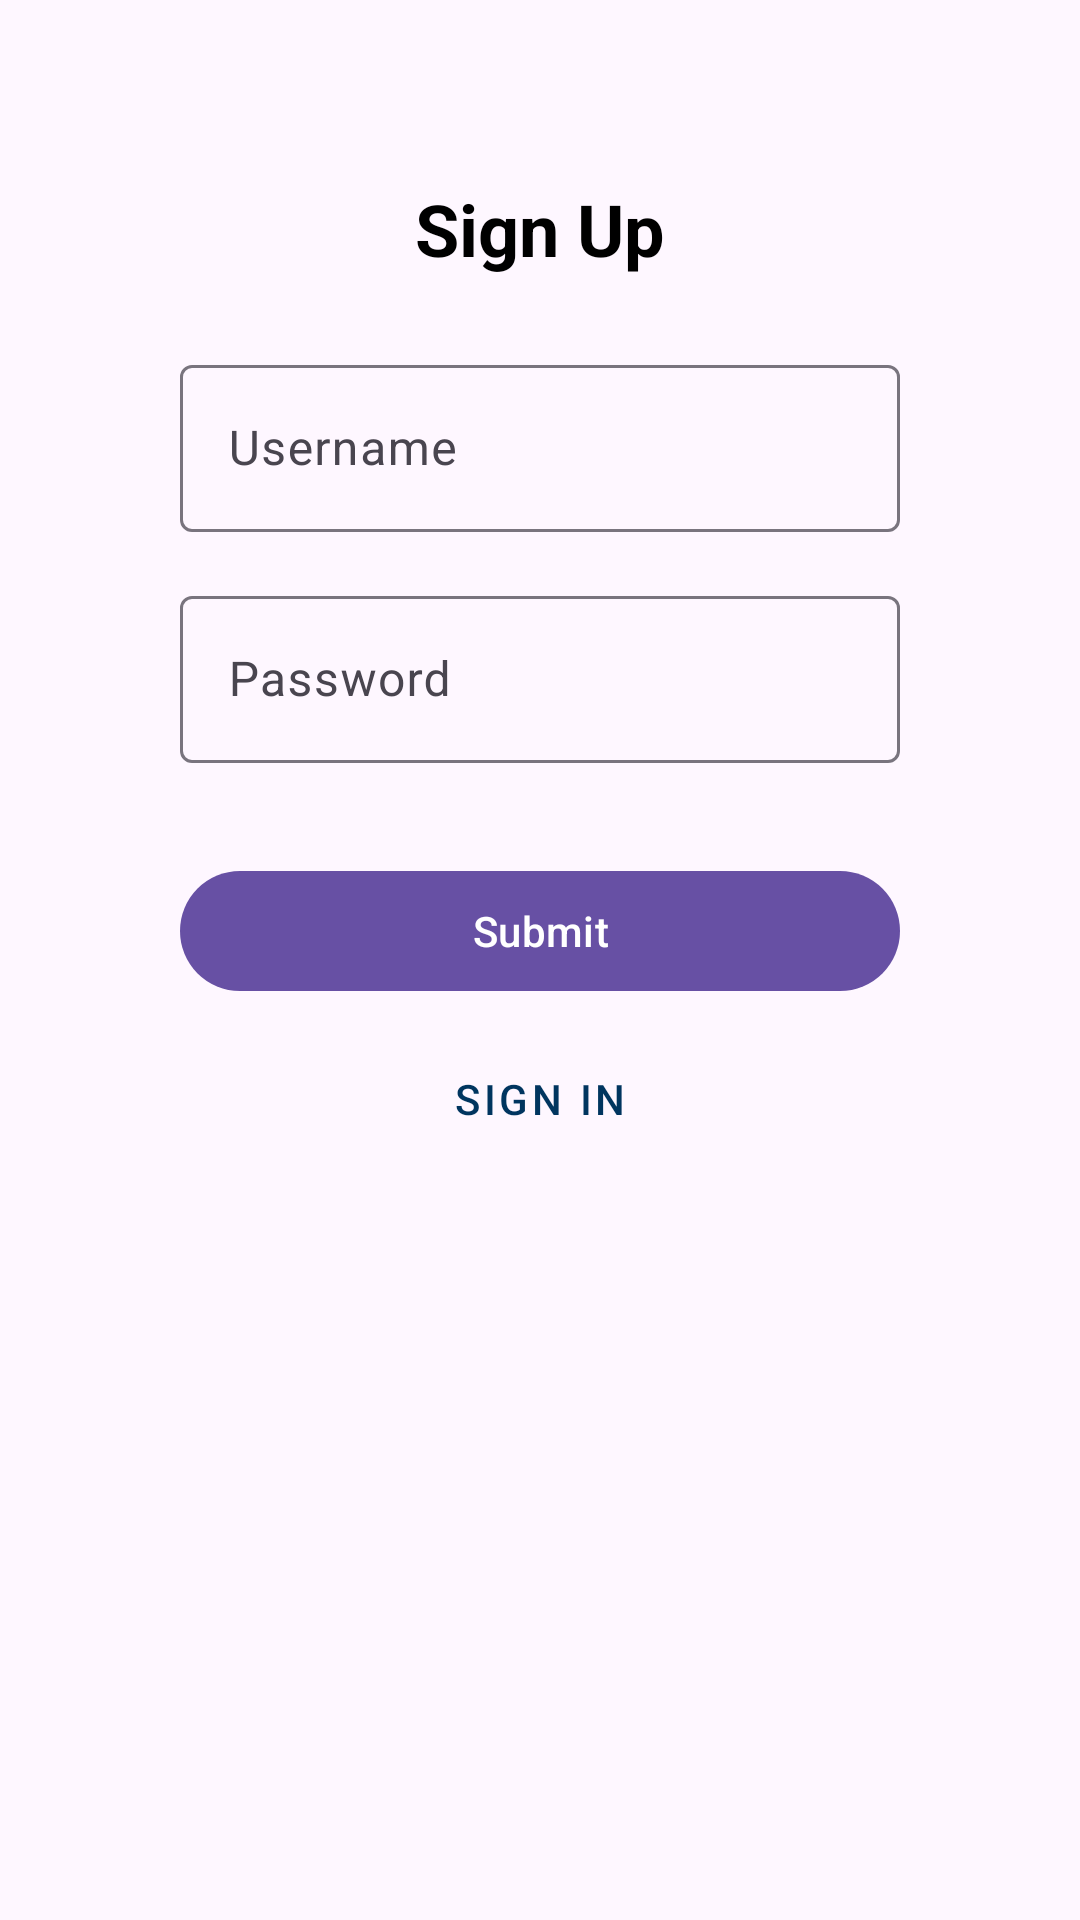

Android layout source for this screen:
<!-- AndroidManifest.xml: application theme Theme.SkyVoyage -->
<!-- res/layout/activity_register.xml -->
<?xml version="1.0" encoding="utf-8"?>
<LinearLayout xmlns:android="http://schemas.android.com/apk/res/android"
    xmlns:app="http://schemas.android.com/apk/res-auto"
    xmlns:tools="http://schemas.android.com/tools"
    android:layout_width="match_parent"
    android:layout_height="match_parent"
    android:padding="60dp"
    android:orientation="vertical"
    tools:context=".RegisterActivity">

    
    <TextView
        android:layout_width="match_parent"
        android:layout_height="wrap_content"
        android:gravity="center"
        android:text="Sign Up"
        android:textColor="@color/black"
        android:textSize="24sp"
        android:textStyle="bold"
        android:paddingBottom="24dp"/>

    
    <com.google.android.material.textfield.TextInputLayout
        android:layout_width="match_parent"
        android:layout_height="wrap_content"
        android:hint="Username"
        android:paddingBottom="16dp">

        <com.google.android.material.textfield.TextInputEditText
            android:id="@+id/et_username"
            android:layout_width="match_parent"
            android:layout_height="wrap_content"/>
    </com.google.android.material.textfield.TextInputLayout>

    
    <com.google.android.material.textfield.TextInputLayout
        android:layout_width="match_parent"
        android:layout_height="wrap_content"
        android:hint="Password"
        android:paddingBottom="16dp">

        <com.google.android.material.textfield.TextInputEditText
            android:id="@+id/et_password"
            android:layout_width="match_parent"
            android:layout_height="wrap_content"
            android:inputType="textPassword"/>
    </com.google.android.material.textfield.TextInputLayout>

    
    <com.google.android.material.button.MaterialButton
        android:id="@+id/btn_submit"
        android:layout_width="match_parent"
        android:layout_height="wrap_content"
        android:layout_marginTop="16dp"
        android:text="Submit"/>

    
    <com.google.android.material.button.MaterialButton
        android:id="@+id/btn_login"
        android:layout_width="match_parent"
        android:layout_height="wrap_content"
        android:layout_marginTop="8dp"
        android:text="Sign In"
        android:textColor="@color/expedia_blue"
        style="@style/Widget.MaterialComponents.Button.TextButton"/>
</LinearLayout>
<!-- resources referenced by this layout -->
<resources>
  <color name="black">#000000</color>
  <color name="expedia_blue">#00355F</color>
  <style name="Theme.SkyVoyage" parent="Base.Theme.SkyVoyage" />
  <style name="Base.Theme.SkyVoyage" parent="Theme.Material3.DayNight.NoActionBar">
          
          
          <item name="colorPrimary">@color/expedia_blue</item>
          <item name="colorPrimaryVariant">@color/expedia_blue_dark</item>
          <item name="colorOnPrimary">@color/white</item>
          <item name="colorSecondary">@color/expedia_yellow</item>
          <item name="colorSecondaryVariant">@color/expedia_yellow_dark</item>
          <item name="colorOnSecondary">@color/black</item>
          <item name="colorSurface">@color/white</item>
          <item name="colorError">@color/red</item>
          <item name="colorOnBackground">@color/black</item>
          <item name="colorOnSurface">@color/black</item>
          <item name="colorOnError">@color/white</item>
  
          
          <item name="android:windowBackground">@color/white</item>
  
          
          <item name="android:textColorPrimary">@color/black</item>
          <item name="android:textColorSecondary">@color/gray</item>
  
          
          <item name="android:buttonStyle">@style/ButtonStyle.SkyVoyage</item>
      </style>
  <color name="expedia_blue_dark">#002B4D</color>
  <color name="white">#FFFFFF</color>
  <color name="expedia_yellow">#FFD700</color>
  <color name="expedia_yellow_dark">#FFC700</color>
  <color name="red">#FF0000</color>
  <color name="gray">#808080</color>
  <style name="ButtonStyle.SkyVoyage" parent="Widget.Material3.Button">
          <item name="android:backgroundTint">@color/expedia_blue</item>
          <item name="android:textColor">@color/white</item>
      </style>
</resources>
